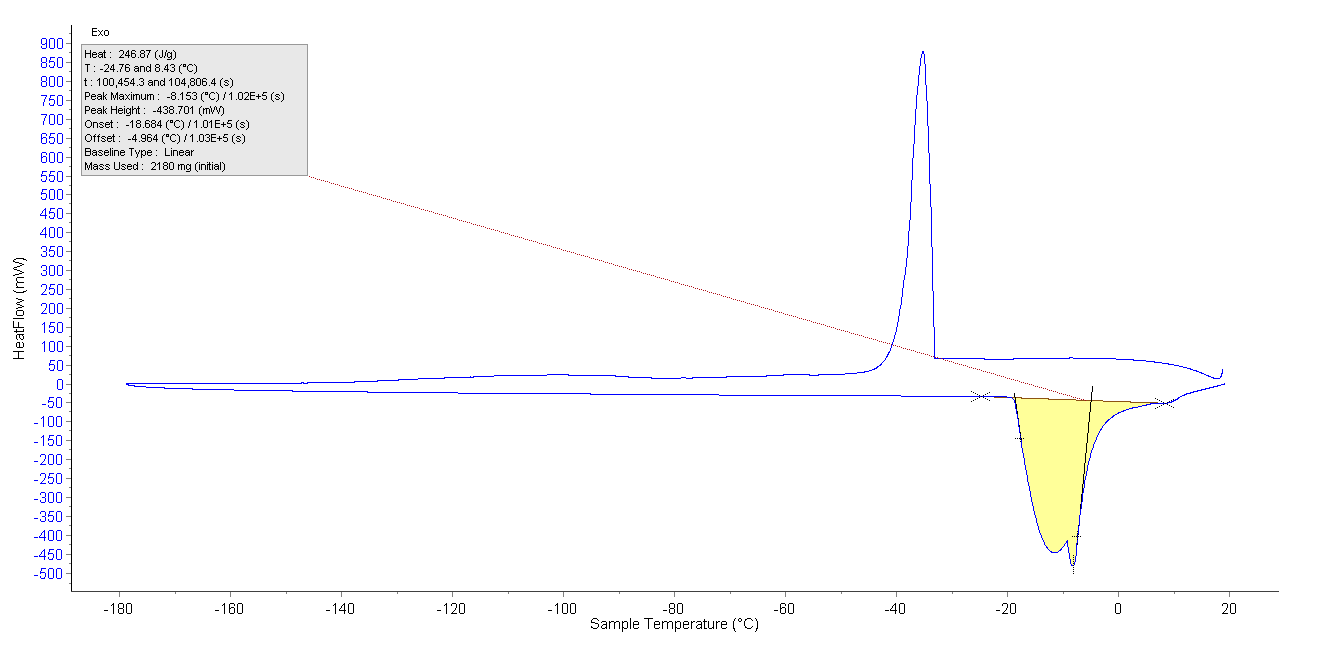

Data behind this chart, as committed beside it:
ControlNaClSat_07052016
Creation Date : 12/6/2022 11:16:10 AM
User : admin
HeatFlow :
Initial Mass : 2180 mg
Molar Mass : N/A
Baseline :
Initial Mass : 2180 mg
Molar Mass : N/A
Index	Time(s)	Furnace Temperature(°C)	Sample Temperature(°C)	HeatFlow(mW)	Baseline(mW)
1	0	20.05	18.64	38.51	38.51
2	8.9	19.98	18.64	37.18	37.18
3	17.8	19.74	18.64	35.89	35.89
4	26.7	19.41	18.64	34.65	34.65
5	35.6	19.04	18.63	33.47	33.47
6	44.5	18.65	18.63	32.35	32.35
7	53.4	18.27	18.63	31.28	31.28
8	62.3	17.9	18.62	30.27	30.27
9	71.2	17.54	18.61	29.31	29.31
10	80.1	17.19	18.61	28.39	28.39
11	89	16.86	18.6	27.51	27.51
12	97.9	16.54	18.59	26.67	26.67
13	106.8	16.22	18.58	25.86	25.86
14	115.7	15.92	18.57	25.08	25.08
15	124.6	15.63	18.55	24.33	24.33
16	133.5	15.35	18.54	23.61	23.61
17	142.4	15.08	18.53	22.93	22.93
18	151.3	14.81	18.51	22.27	22.27
19	160.2	14.55	18.49	21.64	21.64
20	169.1	14.29	18.48	21.04	21.04
21	178	14.04	18.46	20.47	20.47
22	186.9	13.79	18.44	19.92	19.92
23	195.8	13.55	18.42	19.4	19.4
24	204.7	13.31	18.4	18.91	18.91
25	213.6	13.07	18.38	18.44	18.44
26	222.5	12.84	18.36	17.99	17.99
27	231.4	12.61	18.33	17.57	17.57
28	240.3	12.38	18.31	17.18	17.18
29	249.2	12.16	18.29	16.81	16.81
30	258.1	11.94	18.26	16.46	16.46
31	267	11.72	18.24	16.14	16.14
32	275.9	11.5	18.21	15.85	15.85
33	284.8	11.29	18.18	15.58	15.58
34	293.7	11.08	18.16	15.33	15.33
35	302.6	10.87	18.13	15.1	15.1
36	311.5	10.66	18.1	14.9	14.9
37	320.4	10.45	18.07	14.71	14.71
38	329.3	10.25	18.04	14.55	14.55
39	338.2	10.04	18.01	14.41	14.41
40	347.1	9.844	17.98	14.29	14.29
41	356	9.645	17.95	14.19	14.19
42	364.9	9.447	17.91	14.1	14.1
43	373.8	9.25	17.88	14.04	14.04
44	382.7	9.056	17.85	13.99	13.99
45	391.6	8.863	17.81	13.96	13.96
46	400.5	8.67	17.78	13.94	13.94
47	409.4	8.479	17.74	13.95	13.95
48	418.3	8.29	17.71	13.96	13.96
49	427.2	8.102	17.67	14	14
50	436.1	7.916	17.63	14.05	14.05
51	445	7.731	17.59	14.12	14.12
... 14,884 more rows
